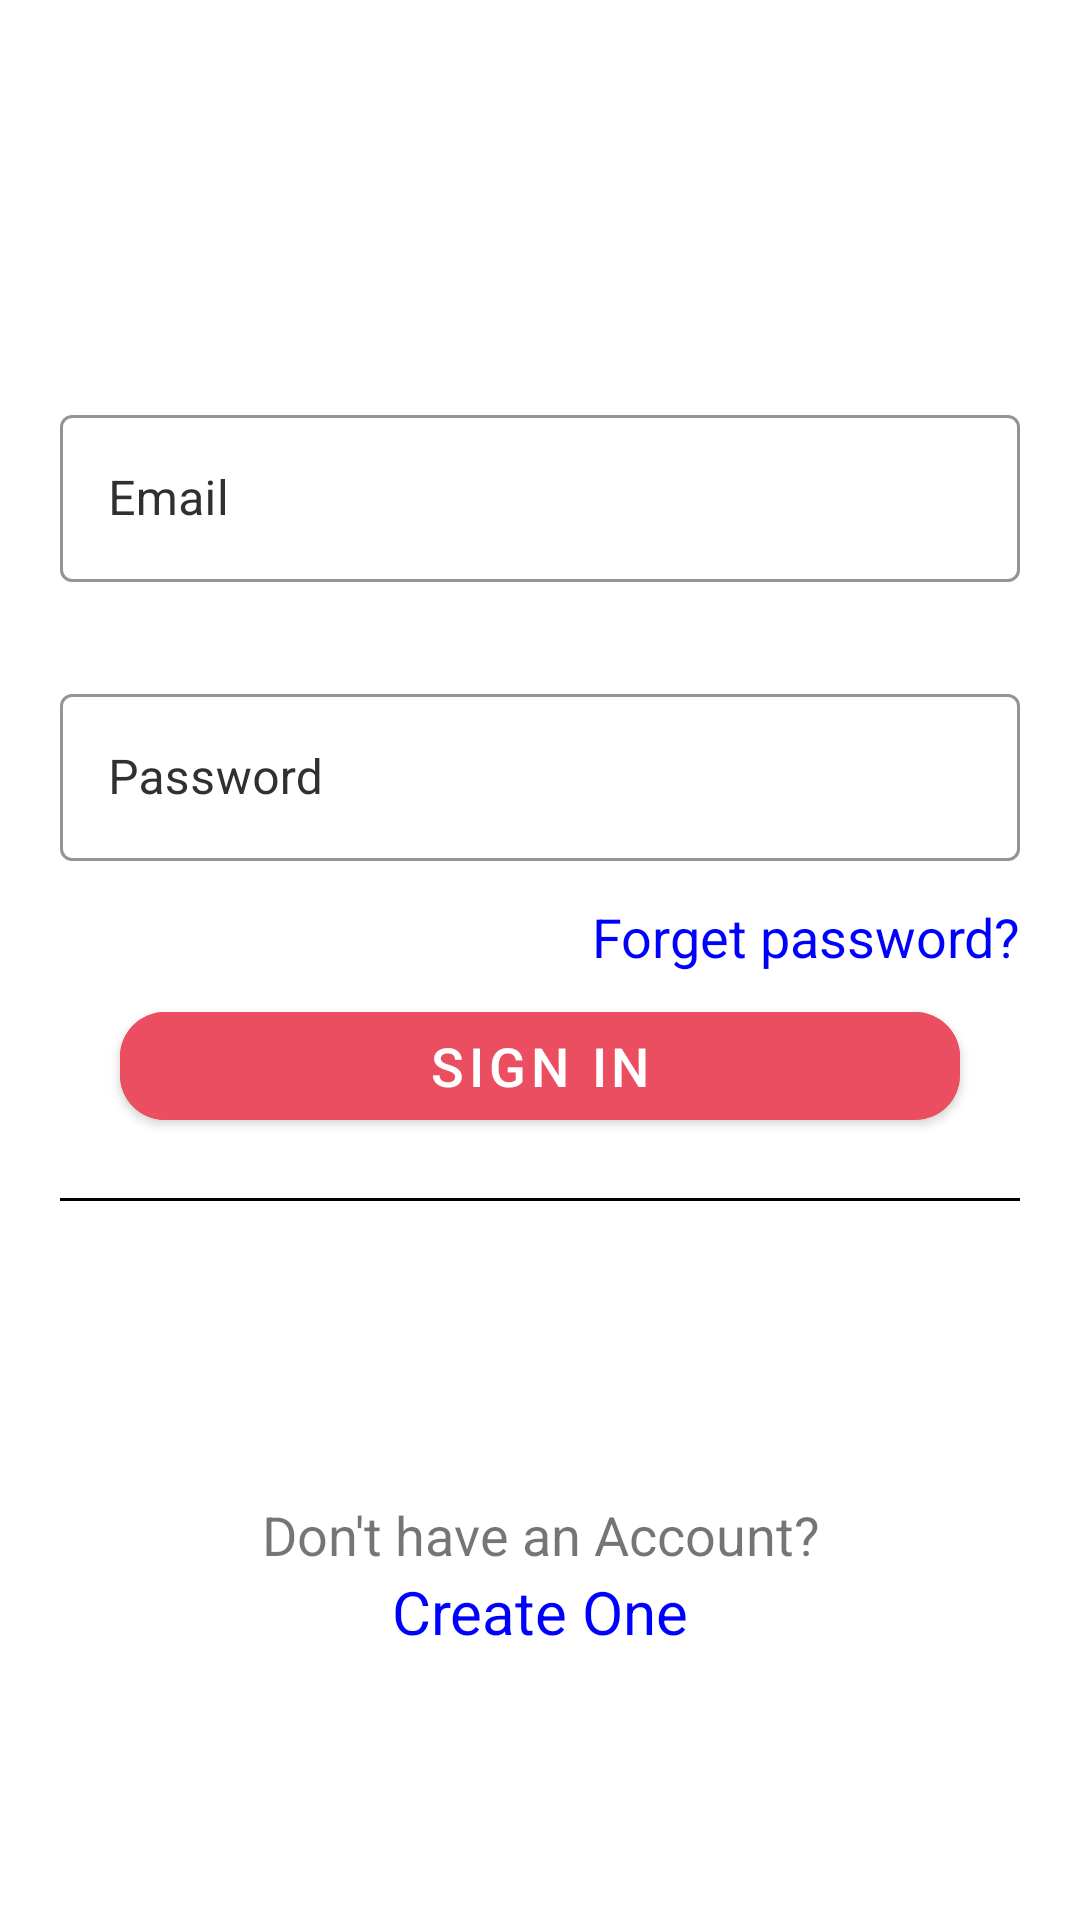

Here is an Android app screen rendered from its layout file. Give the layout XML and the strings, colors and styles it references.
<!-- AndroidManifest.xml: application theme Theme.FoodDeliveryApp -->
<!-- res/layout/fragment_user_login.xml -->
<?xml version="1.0" encoding="utf-8"?>
<androidx.constraintlayout.widget.ConstraintLayout xmlns:android="http://schemas.android.com/apk/res/android"
    xmlns:app="http://schemas.android.com/apk/res-auto"
    xmlns:tools="http://schemas.android.com/tools"
    android:layout_width="match_parent"
    android:layout_height="match_parent">


    <ImageView
        android:id="@+id/imageView"
        android:layout_width="72dp"
        android:layout_height="53dp"
        android:layout_marginTop="48dp"
        android:src="@drawable/fd_login_screen_icon"
        app:layout_constraintEnd_toEndOf="parent"
        app:layout_constraintHorizontal_bias="0.498"
        app:layout_constraintStart_toStartOf="parent"
        app:layout_constraintTop_toTopOf="parent" />

    <com.google.android.material.textfield.TextInputLayout
        android:id="@+id/login_mobile_number"
        style="@style/Widget.MaterialComponents.TextInputLayout.OutlinedBox"
        android:layout_width="match_parent"
        android:layout_height="wrap_content"
        android:layout_marginLeft="20dp"
        android:layout_marginTop="32dp"
        android:layout_marginRight="20dp"
        android:hint="Email"
        android:textColorHint="@color/blackUsed"
        app:boxStrokeColor="@color/textBorderColor"
        app:layout_constraintEnd_toEndOf="parent"
        app:layout_constraintStart_toStartOf="parent"
        app:layout_constraintTop_toBottomOf="@+id/imageView">

        <com.google.android.material.textfield.TextInputEditText
            android:layout_width="match_parent"
            android:layout_height="wrap_content"
            android:ems="10"
            android:inputType="text"
             />
    </com.google.android.material.textfield.TextInputLayout>

    <com.google.android.material.textfield.TextInputLayout
        android:id="@+id/login_password"
        style="@style/Widget.MaterialComponents.TextInputLayout.OutlinedBox"
        android:layout_width="match_parent"
        android:layout_height="wrap_content"
        android:layout_marginStart="20dp"
        android:layout_marginTop="32dp"
        android:layout_marginEnd="20dp"
        android:hint="Password"
        android:textColorHint="@color/blackUsed"
        app:boxStrokeColor="@color/textBorderColor"
        app:layout_constraintEnd_toEndOf="parent"
        app:layout_constraintStart_toStartOf="parent"
        app:layout_constraintTop_toBottomOf="@+id/login_mobile_number">

        <com.google.android.material.textfield.TextInputEditText
            android:layout_width="match_parent"
            android:layout_height="wrap_content"
            android:ems="10"
            android:inputType="textPassword"
            android:maxLength="10" />
    </com.google.android.material.textfield.TextInputLayout>

    <com.google.android.material.button.MaterialButton
        android:id="@+id/user_sign_in_button"
        android:layout_width="match_parent"
        android:layout_height="wrap_content"
        android:layout_marginStart="40dp"
        android:layout_marginTop="7dp"
        android:layout_marginEnd="40dp"
        android:backgroundTint="@color/textBorderColor"
        android:text="Sign In"
        android:textSize="18sp"
        app:cornerRadius="15sp"
        app:layout_constraintEnd_toEndOf="parent"
        app:layout_constraintHorizontal_bias="0.0"
        app:layout_constraintStart_toStartOf="parent"
        app:layout_constraintTop_toBottomOf="@+id/tv_forget_password_customer" />

    <View
        android:id="@+id/tool_bar_view"
        android:layout_width="match_parent"
        android:layout_height="3px"
        android:layout_marginLeft="20dp"
        android:layout_marginTop="20dp"
        android:layout_marginRight="20dp"
        android:background="@color/black"
        android:visibility="visible"
        app:layout_constraintHorizontal_bias="0.0"
        app:layout_constraintLeft_toLeftOf="parent"
        app:layout_constraintRight_toRightOf="parent"
        app:layout_constraintTop_toBottomOf="@+id/user_sign_in_button" />

    <ImageView
        android:id="@+id/iv_google_sign_in"
        android:layout_width="40dp"
        android:layout_height="40dp"
        android:layout_marginTop="15dp"
        android:src="@drawable/fd_google_icon_login_screen"
        app:layout_constraintEnd_toEndOf="parent"
        app:layout_constraintHorizontal_bias="0.498"
        app:layout_constraintStart_toStartOf="parent"
        app:layout_constraintTop_toBottomOf="@+id/tool_bar_view" />

    <TextView
        android:id="@+id/tv_forget_password_customer"
        android:layout_width="match_parent"
        android:layout_height="wrap_content"
        android:layout_marginTop="13dp"
        android:layout_marginEnd="20dp"
        android:text="Forget password?"
        android:textAlignment="viewEnd"
        android:textColor="@color/blue"
        android:textSize="18sp"
        app:layout_constraintEnd_toEndOf="parent"
        app:layout_constraintTop_toBottomOf="@+id/login_password" />

    <TextView
        android:id="@+id/textView3"
        android:layout_width="match_parent"
        android:layout_height="wrap_content"
        android:layout_marginTop="44dp"
        android:text="Don't have an Account?"
        android:textAlignment="center"
        android:textSize="18sp"
        app:layout_constraintEnd_toEndOf="parent"
        app:layout_constraintHorizontal_bias="0.0"
        app:layout_constraintStart_toStartOf="parent"
        app:layout_constraintTop_toBottomOf="@+id/iv_google_sign_in" />

    <TextView
        android:id="@+id/sign_up_customer"
        android:layout_width="match_parent"
        android:layout_height="wrap_content"
        android:text="Create One"
        android:textAlignment="center"
        android:textSize="20sp"
        android:textColor="@color/blue"
        app:layout_constraintEnd_toEndOf="parent"
        app:layout_constraintStart_toStartOf="parent"
        app:layout_constraintTop_toBottomOf="@+id/textView3" />


</androidx.constraintlayout.widget.ConstraintLayout>
<!-- resources referenced by this layout -->
<resources>
  <color name="black">#FF000000</color>
  <color name="blackUsed">#303030</color>
  <color name="blue">#0000FF</color>
  <color name="textBorderColor">#EA4E60</color>
  <style name="Theme.FoodDeliveryApp" parent="Theme.MaterialComponents.DayNight.NoActionBar">
          
          <item name="colorPrimary">@color/purple_500</item>
          <item name="colorPrimaryVariant">@color/purple_700</item>
          <item name="colorOnPrimary">@color/white</item>
          
          <item name="colorSecondary">@color/teal_200</item>
          <item name="colorSecondaryVariant">@color/teal_700</item>
          <item name="colorOnSecondary">@color/black</item>
          
          <item name="android:statusBarColor" tools:targetApi="l">?attr/colorPrimaryVariant</item>
          
      </style>
  <color name="purple_500">#FF6200EE</color>
  <color name="purple_700">#FF3700B3</color>
  <color name="white">#FFFFFFFF</color>
  <color name="teal_200">#FF03DAC5</color>
  <color name="teal_700">#FF018786</color>
</resources>
